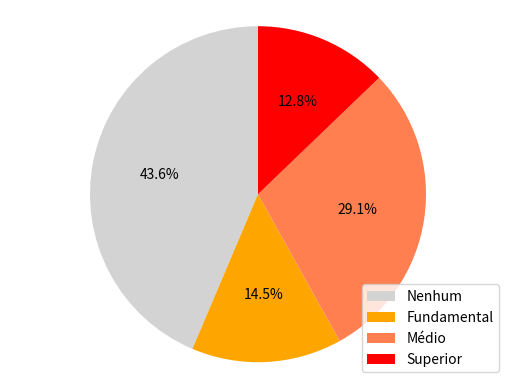

Python code for this plot:
import matplotlib.pyplot as plt
labels = 'Nenhum','Fundamental','Médio','Superior'
sizes = [86026, 28525, 57394, 25286]
colors = [ 'lightgray', 'orange', 'coral', 'red']
patches, texts, autotexts = plt.pie(sizes, colors=colors, autopct='%1.1f%%',
startangle=90)
plt.legend(patches, labels, loc="lower right")
plt.axis('equal')
plt.show()